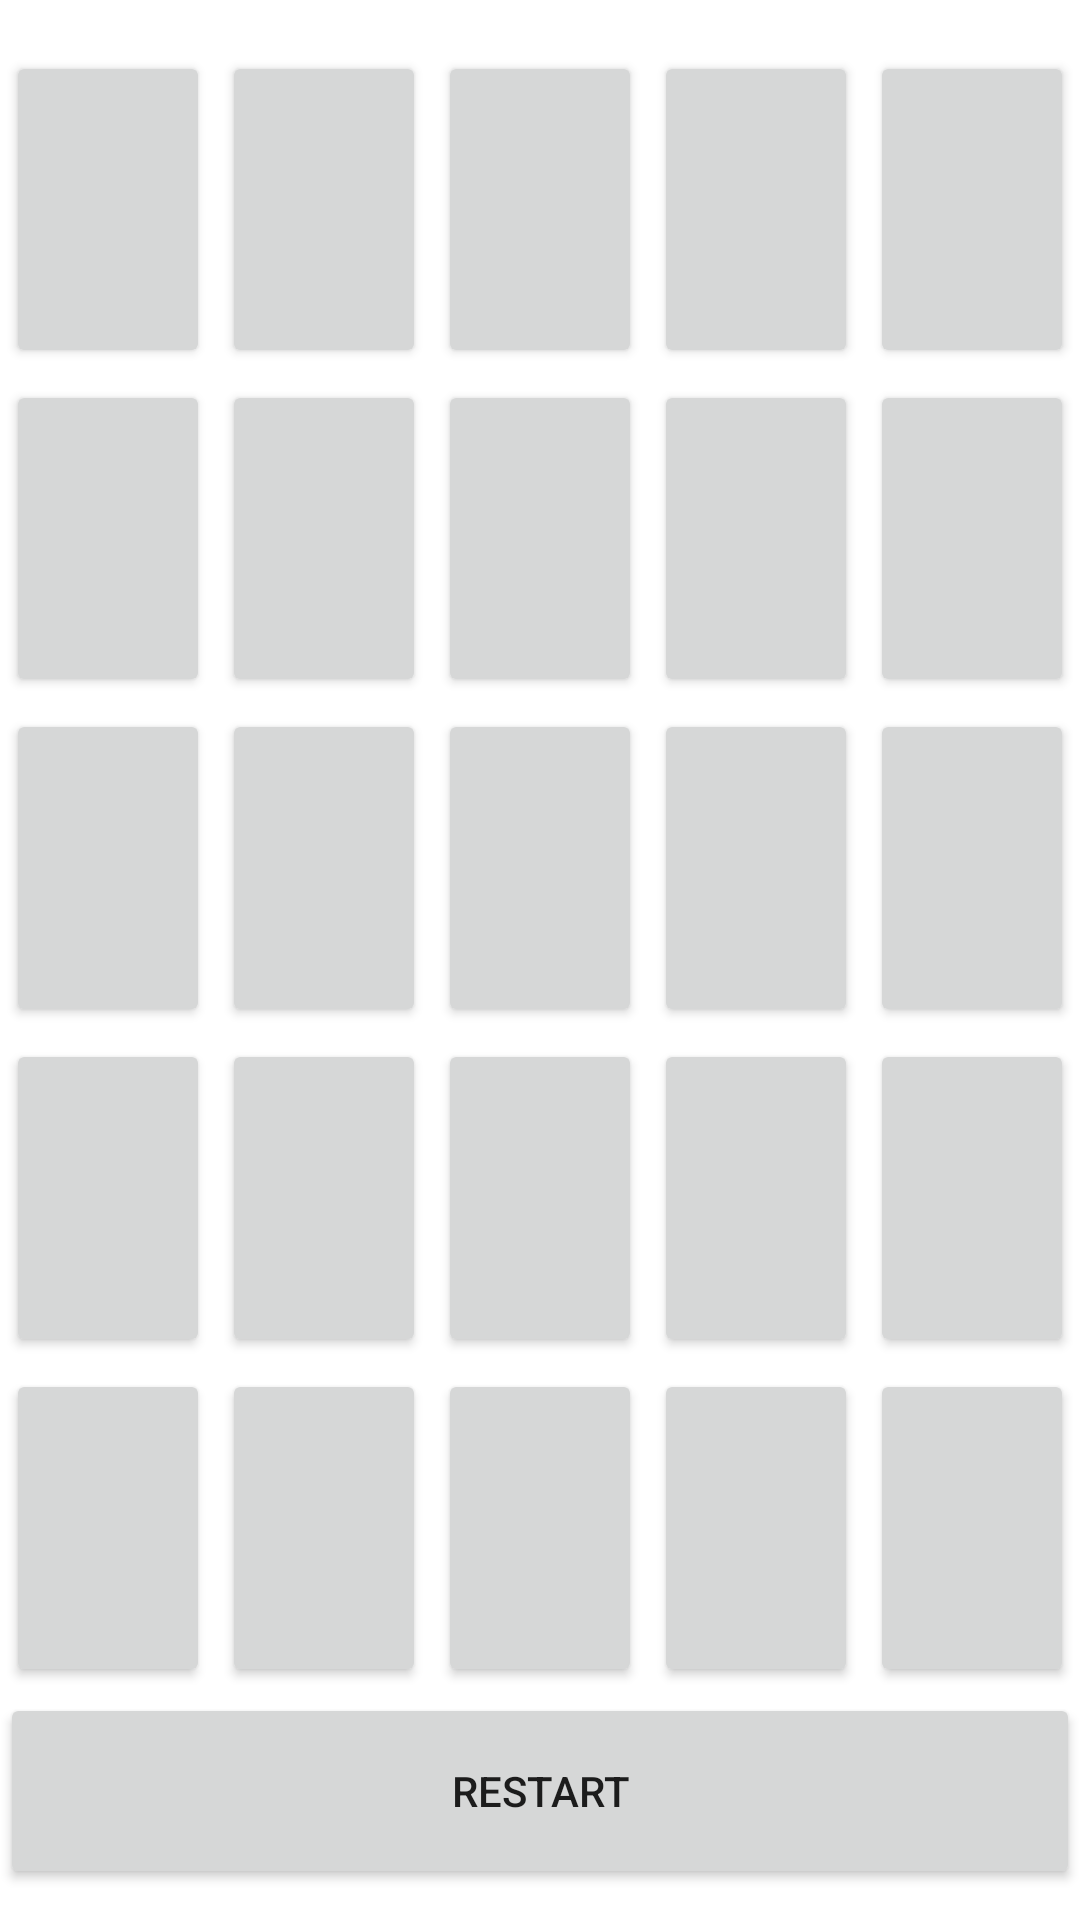

This screen was rendered from an Android layout file. Write that file and the resources it references.
<!-- AndroidManifest.xml: application theme Theme.AndroidProject_Collection -->
<!-- res/layout/activity_match3.xml -->
<?xml version="1.0" encoding="utf-8"?>
<androidx.constraintlayout.widget.ConstraintLayout xmlns:android="http://schemas.android.com/apk/res/android"
    xmlns:app="http://schemas.android.com/apk/res-auto"
    xmlns:tools="http://schemas.android.com/tools"
    android:layout_width="match_parent"
    android:layout_height="match_parent"
    android:layout_marginLeft="20dp"
    android:layout_marginRight="20dp"
    android:layout_marginBottom="50dp"
    android:paddingVertical="10dp"
    tools:context=".Match3">

    <LinearLayout
        android:layout_width="match_parent"
        android:layout_height="match_parent"
        android:orientation="vertical"
        android:weightSum="5"
        app:layout_constraintBottom_toBottomOf="parent"
        app:layout_constraintEnd_toEndOf="parent"
        app:layout_constraintStart_toStartOf="parent"
        app:layout_constraintTop_toTopOf="parent">

        <LinearLayout
            android:layout_width="match_parent"
            android:layout_height="match_parent"
            android:layout_marginTop="5dp"
            android:layout_weight="1"
            android:orientation="vertical">

            <LinearLayout
                android:layout_width="match_parent"
                android:layout_height="wrap_content"
                android:layout_weight="1"
                android:orientation="horizontal">

                <Button
                    android:id="@+id/btn1"
                    android:layout_width="wrap_content"
                    android:layout_height="match_parent"
                    android:layout_margin="2dp"
                    android:layout_weight="1" />

                <Button
                    android:id="@+id/btn2"
                    android:layout_width="wrap_content"
                    android:layout_height="match_parent"
                    android:layout_margin="2dp"
                    android:layout_weight="1" />

                <Button
                    android:id="@+id/btn3"
                    android:layout_width="wrap_content"
                    android:layout_height="match_parent"
                    android:layout_margin="2dp"
                    android:layout_weight="1" />

                <Button
                    android:id="@+id/btn4"
                    android:layout_width="wrap_content"
                    android:layout_height="match_parent"
                    android:layout_margin="2dp"
                    android:layout_weight="1" />

                <Button
                    android:id="@+id/btn5"
                    android:layout_width="wrap_content"
                    android:layout_height="match_parent"
                    android:layout_margin="2dp"
                    android:layout_weight="1" />
            </LinearLayout>

            <LinearLayout
                android:layout_width="match_parent"
                android:layout_height="wrap_content"
                android:layout_weight="1"
                android:orientation="horizontal">

                <Button
                    android:id="@+id/btn6"
                    android:layout_width="match_parent"
                    android:layout_height="match_parent"
                    android:layout_margin="2dp"
                    android:layout_weight="1" />

                <Button
                    android:id="@+id/btn7"
                    android:layout_width="match_parent"
                    android:layout_height="match_parent"
                    android:layout_margin="2dp"
                    android:layout_weight="1" />

                <Button
                    android:id="@+id/btn8"
                    android:layout_width="match_parent"
                    android:layout_height="match_parent"
                    android:layout_margin="2dp"
                    android:layout_weight="1" />

                <Button
                    android:id="@+id/btn9"
                    android:layout_width="match_parent"
                    android:layout_height="match_parent"
                    android:layout_margin="2dp"
                    android:layout_weight="1" />

                <Button
                    android:id="@+id/btn10"
                    android:layout_width="match_parent"
                    android:layout_height="match_parent"
                    android:layout_margin="2dp"
                    android:layout_weight="1" />
            </LinearLayout>

            <LinearLayout
                android:layout_width="match_parent"
                android:layout_height="wrap_content"
                android:layout_weight="1"
                android:orientation="horizontal">

                <Button
                    android:id="@+id/btn11"
                    android:layout_width="wrap_content"
                    android:layout_height="match_parent"
                    android:layout_margin="2dp"
                    android:layout_weight="1" />

                <Button
                    android:id="@+id/btn12"
                    android:layout_width="wrap_content"
                    android:layout_height="match_parent"
                    android:layout_margin="2dp"
                    android:layout_weight="1" />

                <Button
                    android:id="@+id/btn13"
                    android:layout_width="wrap_content"
                    android:layout_height="match_parent"
                    android:layout_margin="2dp"
                    android:layout_weight="1" />

                <Button
                    android:id="@+id/btn14"
                    android:layout_width="wrap_content"
                    android:layout_height="match_parent"
                    android:layout_margin="2dp"
                    android:layout_weight="1" />

                <Button
                    android:id="@+id/btn15"
                    android:layout_width="wrap_content"
                    android:layout_height="match_parent"
                    android:layout_margin="2dp"
                    android:layout_weight="1" />
            </LinearLayout>

            <LinearLayout
                android:layout_width="match_parent"
                android:layout_height="wrap_content"
                android:layout_weight="1"
                android:orientation="horizontal">

                <Button
                    android:id="@+id/btn16"
                    android:layout_width="wrap_content"
                    android:layout_height="match_parent"
                    android:layout_margin="2dp"
                    android:layout_weight="1" />

                <Button
                    android:id="@+id/btn17"
                    android:layout_width="wrap_content"
                    android:layout_height="match_parent"
                    android:layout_margin="2dp"
                    android:layout_weight="1" />

                <Button
                    android:id="@+id/btn18"
                    android:layout_width="wrap_content"
                    android:layout_height="match_parent"
                    android:layout_margin="2dp"
                    android:layout_weight="1" />

                <Button
                    android:id="@+id/btn19"
                    android:layout_width="wrap_content"
                    android:layout_height="match_parent"
                    android:layout_margin="2dp"
                    android:layout_weight="1" />

                <Button
                    android:id="@+id/btn20"
                    android:layout_width="wrap_content"
                    android:layout_height="match_parent"
                    android:layout_margin="2dp"
                    android:layout_weight="1" />
            </LinearLayout>

            <LinearLayout
                android:layout_width="match_parent"
                android:layout_height="wrap_content"
                android:layout_weight="1"
                android:orientation="horizontal">

                <Button
                    android:id="@+id/btn21"
                    android:layout_width="wrap_content"
                    android:layout_height="match_parent"
                    android:layout_margin="2dp"
                    android:layout_weight="1" />

                <Button
                    android:id="@+id/btn22"
                    android:layout_width="wrap_content"
                    android:layout_height="match_parent"
                    android:layout_margin="2dp"
                    android:layout_weight="1" />

                <Button
                    android:id="@+id/btn23"
                    android:layout_width="wrap_content"
                    android:layout_height="match_parent"
                    android:layout_margin="2dp"
                    android:layout_weight="1" />

                <Button
                    android:id="@+id/btn24"
                    android:layout_width="wrap_content"
                    android:layout_height="match_parent"
                    android:layout_margin="2dp"
                    android:layout_weight="1" />

                <Button
                    android:id="@+id/btn25"
                    android:layout_width="wrap_content"
                    android:layout_height="match_parent"
                    android:layout_margin="2dp"
                    android:layout_weight="1" />
            </LinearLayout>

            <Button
                android:id="@+id/btnRestart"
                android:layout_width="match_parent"
                android:layout_height="wrap_content"
                android:layout_weight=".3"
                android:text="Restart" />
        </LinearLayout>
    </LinearLayout>

</androidx.constraintlayout.widget.ConstraintLayout>
<!-- resources referenced by this layout -->
<resources>
  <style name="Theme.AndroidProject_Collection" parent="Theme.MaterialComponents.DayNight.DarkActionBar">
          
          <item name="colorPrimary">@color/purple_500</item>
          <item name="colorPrimaryVariant">@color/purple_700</item>
          <item name="colorOnPrimary">@color/white</item>
          
          <item name="colorSecondary">@color/teal_200</item>
          <item name="colorSecondaryVariant">@color/teal_700</item>
          <item name="colorOnSecondary">@color/black</item>
          
          <item name="android:statusBarColor">?attr/colorPrimaryVariant</item>
          
      </style>
  <!-- not gathered from this repository: default colours our renderer supplied (Android Studio template values) -->
  <color name="purple_500">#FF6200EE</color>
  <color name="purple_700">#FF3700B3</color>
  <color name="teal_200">#FF03DAC5</color>
  <color name="teal_700">#FF018786</color>
  <color name="black">#FF000000</color>
  <color name="white">#FFFFFFFF</color>
</resources>
